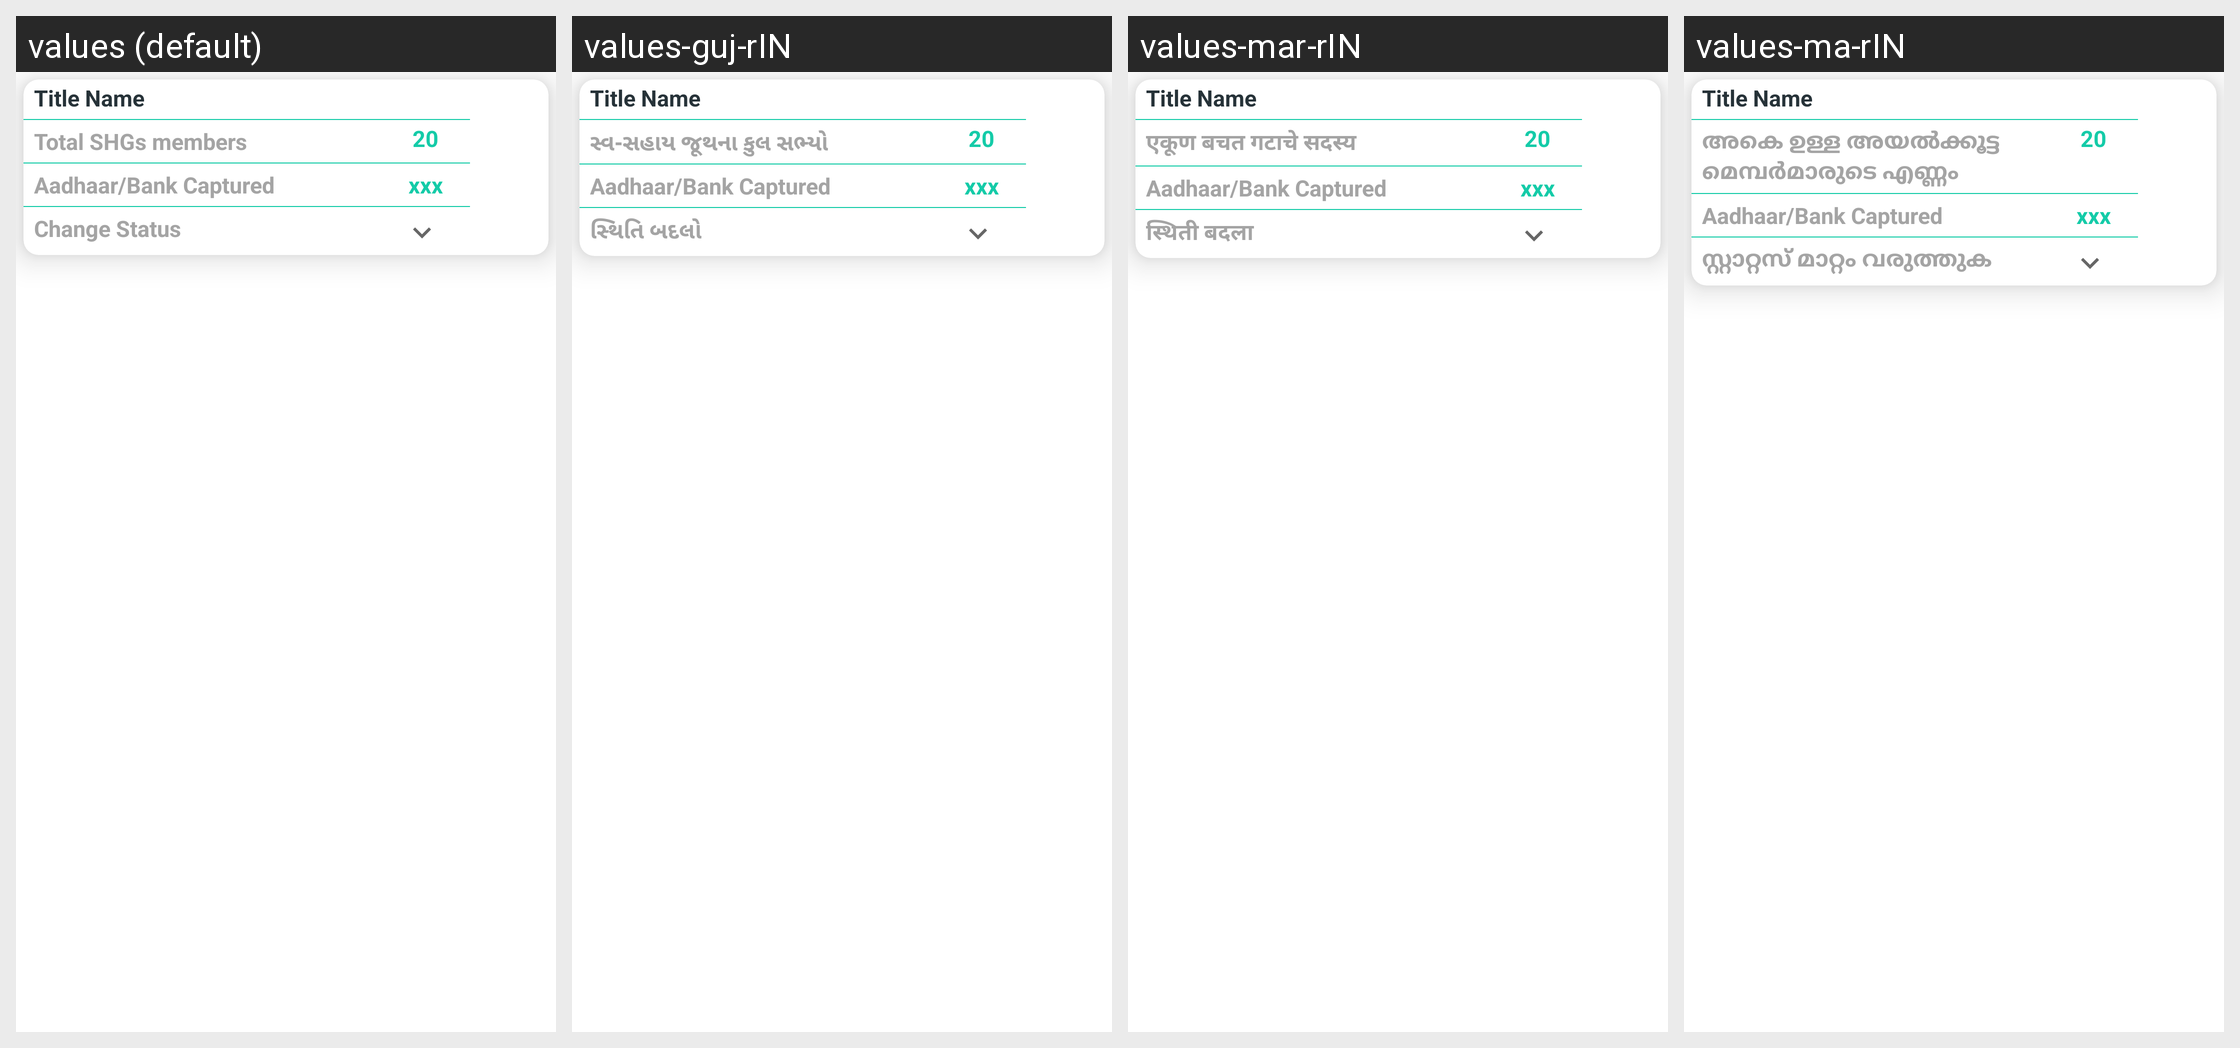

This grid shows one Android layout under several languages. Give, for every string resource on the screen, its name, the default text and each shown locale's text.
Android screen res/layout/shg_custom_layout.xml rendered under 4 locales, left to right: values (default), values-guj-rIN, values-mar-rIN, values-ma-rIN. Device: Nexus 5 (rendered at 1080×1920; each locale shown at half size, 540×960, under a caption strip naming it); theme AppTheme.
Other locales in the repository, not shown: values-as-rIN, values-ba-rIN, values-hi-rIN, values-kn-rIN, values-mi-rIN, values-or, values-ta-rIN, values-te-rIN.
Strings drawn on this screen, with the default value and each locale's value (text and hints the layout hard-codes, and strings that could not be matched under every locale, appear in the picture but are not listed):

total_shgs_members
  values: Total SHGs members
  values-guj-rIN: સ્વ-સહાય જૂથના કુલ સભ્યો
  values-mar-rIN: एकूण बचत गटाचे सदस्य
  values-ma-rIN: അകെ ഉള്ള അയൽക്കൂട്ട മെമ്പർമാരുടെ എണ്ണം

change_status
  values: Change Status
  values-guj-rIN: સ્થિતિ બદલો
  values-mar-rIN: स्थिती बदला
  values-ma-rIN: സ്റ്റാറ്റസ് മാറ്റം വരുത്തുക
